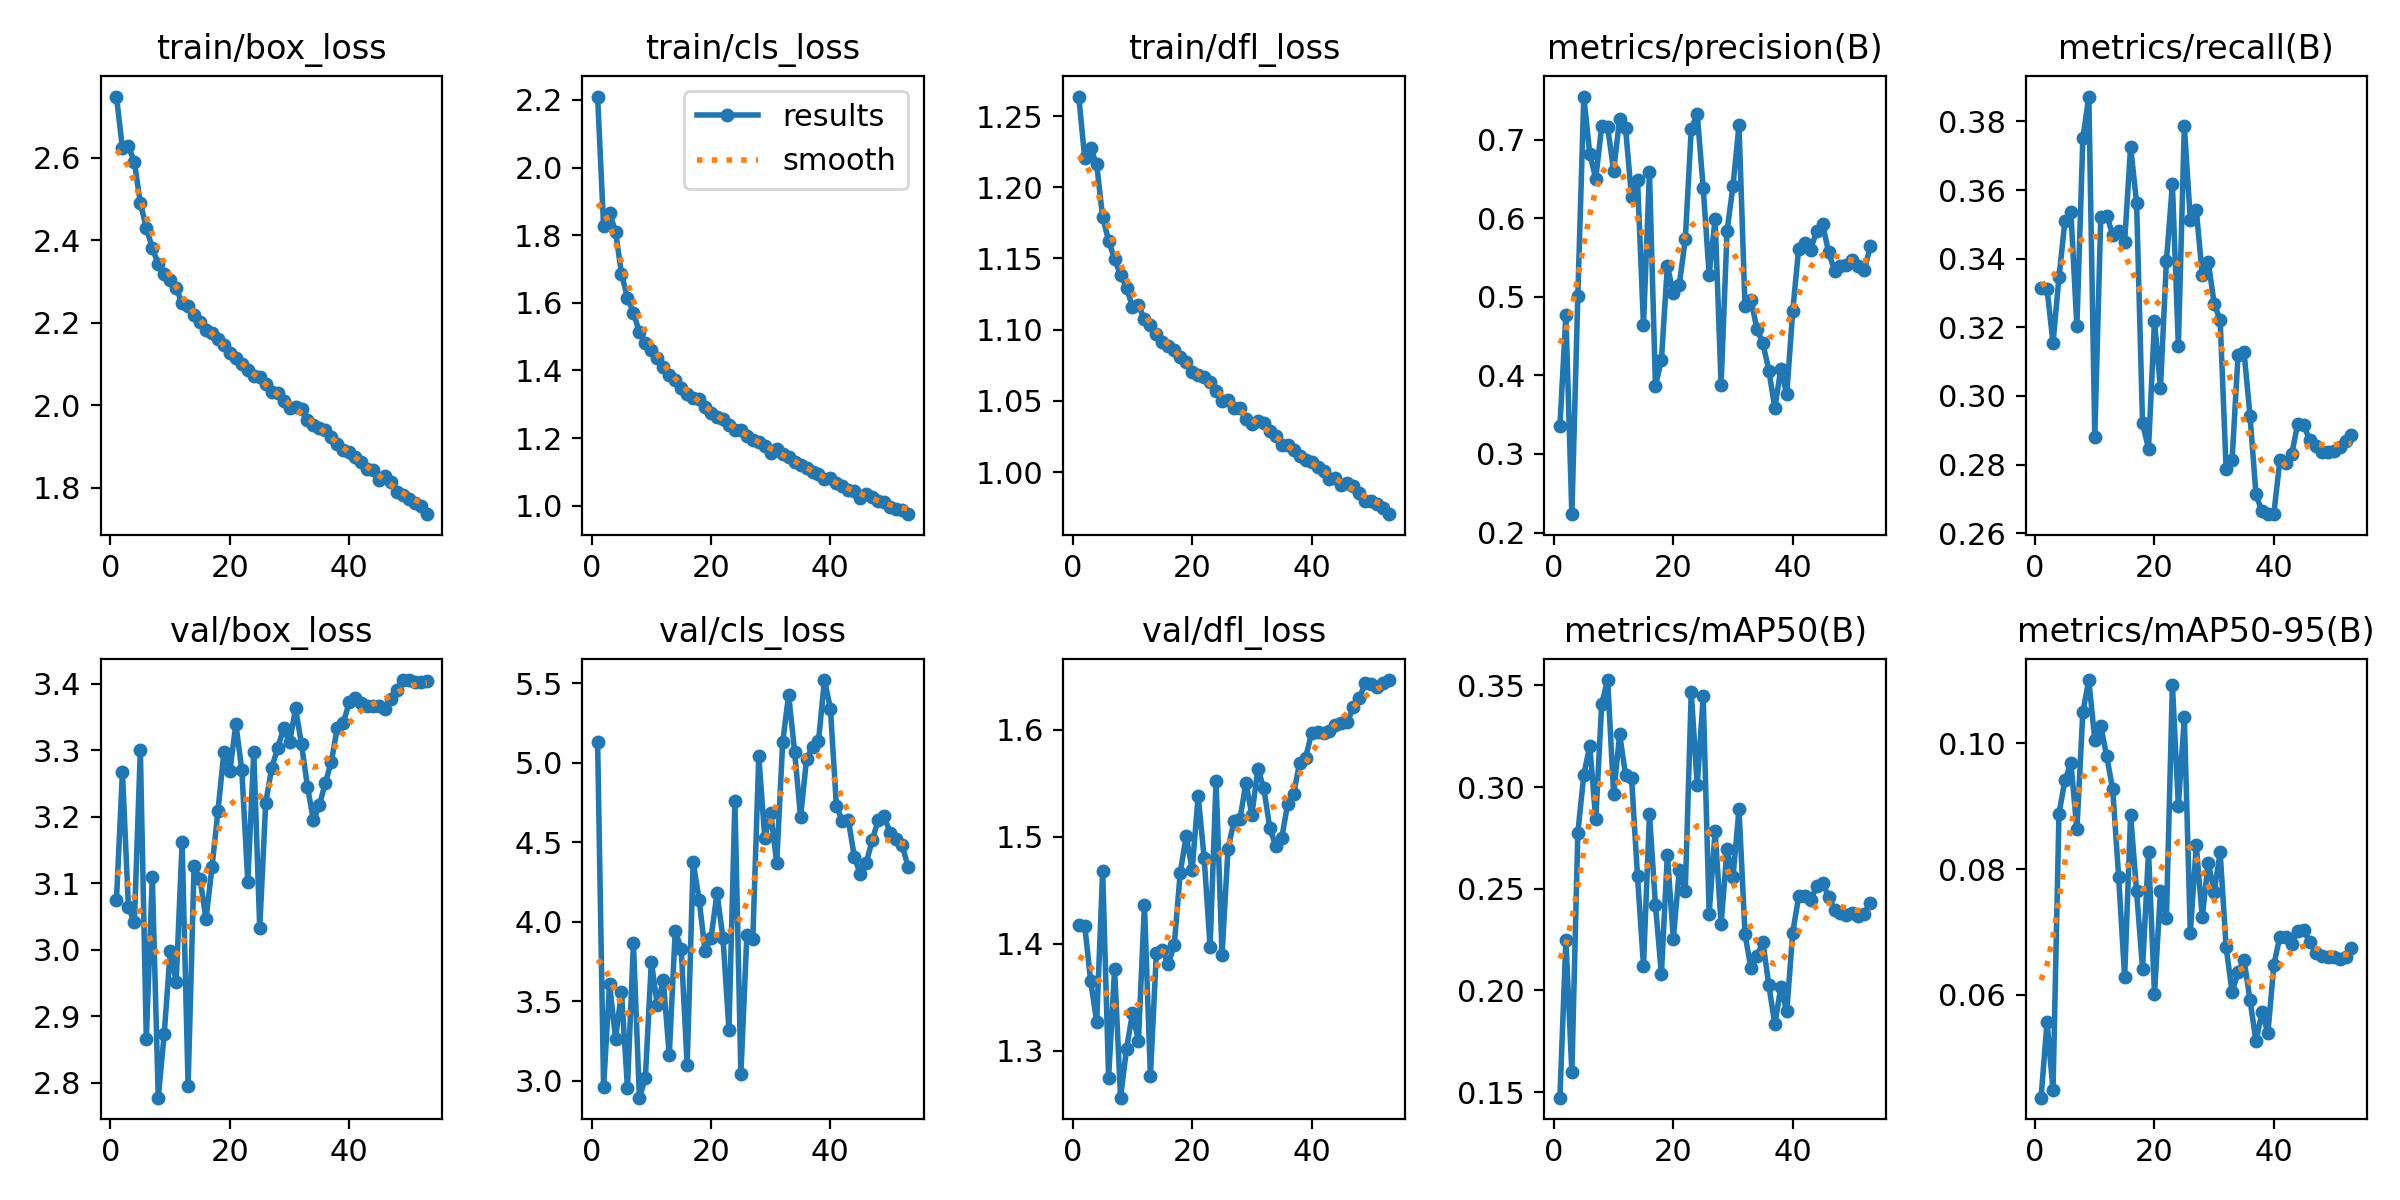

The table this chart was drawn from, first rows:
epoch, time, train/box_loss, train/cls_loss, train/dfl_loss, metrics/precision(B), metrics/recall(B), metrics/mAP50(B), metrics/mAP50-95(B), val/box_loss, val/cls_loss, val/dfl_loss, lr/pg0, lr/pg1, lr/pg2, lr/pg3, lr/pg4, lr/pg5, lr/pg6, lr/pg7
1, 177.5, 2.748, 2.21, 1.264, 0.3352, 0.3316, 0.1472, 0.0436, 3.075, 5.128, 1.417, 0.009992, 0.003331, 0.009992, 0.003331, 0.009992, 0.003331, 0.009992, 0.003331
2, 326.3, 2.622, 1.827, 1.22, 0.4768, 0.3312, 0.2249, 0.05563, 3.268, 2.958, 1.417, 0.01979, 0.006598, 0.01979, 0.006598, 0.01979, 0.006598, 0.01979, 0.006598
3, 466.5, 2.627, 1.866, 1.227, 0.2234, 0.3154, 0.1598, 0.0448, 3.064, 3.61, 1.365, 0.0294, 0.0098, 0.0294, 0.0098, 0.0294, 0.0098, 0.0294, 0.0098
4, 603.5, 2.589, 1.811, 1.216, 0.5012, 0.3345, 0.2774, 0.08882, 3.041, 3.265, 1.327, 0.02911, 0.009703, 0.02911, 0.009703, 0.02911, 0.009703, 0.02911, 0.009703
5, 741.1, 2.49, 1.686, 1.179, 0.755, 0.351, 0.306, 0.09413, 3.3, 3.558, 1.468, 0.02881, 0.009604, 0.02881, 0.009604, 0.02881, 0.009604, 0.02881, 0.009604
6, 877.5, 2.43, 1.614, 1.162, 0.6823, 0.3535, 0.3203, 0.09691, 2.866, 2.954, 1.275, 0.02851, 0.009505, 0.02851, 0.009505, 0.02851, 0.009505, 0.02851, 0.009505
7, 1015, 2.381, 1.571, 1.149, 0.6504, 0.3204, 0.2841, 0.08631, 3.11, 3.865, 1.377, 0.02822, 0.009406, 0.02822, 0.009406, 0.02822, 0.009406, 0.02822, 0.009406
8, 1152, 2.342, 1.513, 1.138, 0.7174, 0.375, 0.341, 0.105, 2.777, 2.893, 1.256, 0.02792, 0.009307, 0.02792, 0.009307, 0.02792, 0.009307, 0.02792, 0.009307
9, 1289, 2.319, 1.482, 1.13, 0.7158, 0.3872, 0.3527, 0.1101, 2.873, 3.017, 1.302, 0.02762, 0.009208, 0.02762, 0.009208, 0.02762, 0.009208, 0.02762, 0.009208
10, 1426, 2.303, 1.46, 1.116, 0.6606, 0.2881, 0.2965, 0.1006, 2.997, 3.749, 1.335, 0.02733, 0.009109, 0.02733, 0.009109, 0.02733, 0.009109, 0.02733, 0.009109
11, 1563, 2.284, 1.437, 1.117, 0.7265, 0.3522, 0.326, 0.1028, 2.952, 3.475, 1.309, 0.02703, 0.00901, 0.02703, 0.00901, 0.02703, 0.00901, 0.02703, 0.00901
12, 1700, 2.247, 1.41, 1.107, 0.7146, 0.3525, 0.306, 0.09795, 3.161, 3.631, 1.437, 0.02673, 0.008911, 0.02673, 0.008911, 0.02673, 0.008911, 0.02673, 0.008911
13, 1838, 2.24, 1.387, 1.103, 0.6267, 0.3471, 0.3046, 0.09268, 2.795, 3.159, 1.276, 0.02644, 0.008812, 0.02644, 0.008812, 0.02644, 0.008812, 0.02644, 0.008812
14, 1975, 2.218, 1.373, 1.097, 0.6492, 0.348, 0.2561, 0.07873, 3.126, 3.941, 1.392, 0.02614, 0.008713, 0.02614, 0.008713, 0.02614, 0.008713, 0.02614, 0.008713
15, 2112, 2.201, 1.347, 1.091, 0.4638, 0.3449, 0.2121, 0.0628, 3.106, 3.831, 1.394, 0.02584, 0.008614, 0.02584, 0.008614, 0.02584, 0.008614, 0.02584, 0.008614
16, 137.2, 2.182, 1.329, 1.088, 0.6587, 0.3726, 0.2867, 0.08863, 3.046, 3.098, 1.381, 0.02555, 0.008515, 0.02555, 0.008515, 0.02555, 0.008515, 0.02555, 0.008515
17, 270.9, 2.176, 1.32, 1.086, 0.387, 0.3563, 0.2421, 0.07645, 3.124, 4.375, 1.399, 0.02525, 0.008416, 0.02525, 0.008416, 0.02525, 0.008416, 0.02525, 0.008416
18, 404.6, 2.16, 1.316, 1.081, 0.4194, 0.292, 0.2081, 0.06416, 3.208, 4.139, 1.467, 0.02495, 0.008317, 0.02495, 0.008317, 0.02495, 0.008317, 0.02495, 0.008317
19, 539, 2.145, 1.291, 1.077, 0.5398, 0.2847, 0.2668, 0.08278, 3.297, 3.815, 1.501, 0.02465, 0.008218, 0.02465, 0.008218, 0.02465, 0.008218, 0.02465, 0.008218
20, 672.4, 2.127, 1.274, 1.07, 0.5043, 0.3219, 0.2255, 0.06008, 3.269, 3.898, 1.469, 0.02436, 0.008119, 0.02436, 0.008119, 0.02436, 0.008119, 0.02436, 0.008119
21, 804.9, 2.115, 1.261, 1.068, 0.5156, 0.3023, 0.2593, 0.07652, 3.339, 4.179, 1.538, 0.02406, 0.00802, 0.02406, 0.00802, 0.02406, 0.00802, 0.02406, 0.00802
22, 937.6, 2.1, 1.257, 1.067, 0.5731, 0.3393, 0.2491, 0.07218, 3.27, 3.898, 1.48, 0.02376, 0.007921, 0.02376, 0.007921, 0.02376, 0.007921, 0.02376, 0.007921
23, 1072, 2.086, 1.238, 1.063, 0.7133, 0.3617, 0.3466, 0.1094, 3.102, 3.32, 1.397, 0.02347, 0.007822, 0.02347, 0.007822, 0.02347, 0.007822, 0.02347, 0.007822
24, 1206, 2.07, 1.225, 1.057, 0.7332, 0.3146, 0.3009, 0.0901, 3.297, 4.761, 1.552, 0.02317, 0.007723, 0.02317, 0.007723, 0.02317, 0.007723, 0.02317, 0.007723
25, 1341, 2.068, 1.224, 1.05, 0.6389, 0.3787, 0.3446, 0.1042, 3.032, 3.041, 1.39, 0.02287, 0.007624, 0.02287, 0.007624, 0.02287, 0.007624, 0.02287, 0.007624
26, 1476, 2.051, 1.207, 1.051, 0.528, 0.3513, 0.2377, 0.06982, 3.22, 3.915, 1.488, 0.02258, 0.007525, 0.02258, 0.007525, 0.02258, 0.007525, 0.02258, 0.007525
27, 1610, 2.031, 1.194, 1.045, 0.5988, 0.3543, 0.2785, 0.08377, 3.273, 3.892, 1.514, 0.02228, 0.007426, 0.02228, 0.007426, 0.02228, 0.007426, 0.02228, 0.007426
28, 1745, 2.031, 1.188, 1.045, 0.3883, 0.3352, 0.2325, 0.0723, 3.303, 5.043, 1.516, 0.02198, 0.007327, 0.02198, 0.007327, 0.02198, 0.007327, 0.02198, 0.007327
29, 1878, 2.01, 1.178, 1.037, 0.584, 0.3392, 0.2696, 0.08102, 3.333, 4.528, 1.55, 0.02168, 0.007228, 0.02168, 0.007228, 0.02168, 0.007228, 0.02168, 0.007228
30, 2010, 1.994, 1.157, 1.034, 0.6416, 0.3269, 0.2557, 0.07636, 3.312, 4.686, 1.52, 0.02139, 0.007129, 0.02139, 0.007129, 0.02139, 0.007129, 0.02139, 0.007129
31, 2143, 1.995, 1.167, 1.036, 0.7189, 0.3222, 0.2893, 0.08267, 3.363, 4.37, 1.563, 0.02109, 0.00703, 0.02109, 0.00703, 0.02109, 0.00703, 0.02109, 0.00703
32, 2278, 1.992, 1.154, 1.034, 0.488, 0.2787, 0.2279, 0.06752, 3.309, 5.129, 1.545, 0.02079, 0.006931, 0.02079, 0.006931, 0.02079, 0.006931, 0.02079, 0.006931
33, 2412, 1.965, 1.144, 1.029, 0.4966, 0.2814, 0.2108, 0.06043, 3.245, 5.429, 1.508, 0.0205, 0.006832, 0.0205, 0.006832, 0.0205, 0.006832, 0.0205, 0.006832
34, 2546, 1.952, 1.13, 1.025, 0.459, 0.312, 0.2169, 0.06358, 3.194, 5.069, 1.491, 0.0202, 0.006733, 0.0202, 0.006733, 0.0202, 0.006733, 0.0202, 0.006733
35, 2680, 1.945, 1.122, 1.019, 0.4409, 0.3128, 0.2237, 0.06557, 3.218, 4.659, 1.499, 0.0199, 0.006634, 0.0199, 0.006634, 0.0199, 0.006634, 0.0199, 0.006634
36, 2814, 1.94, 1.112, 1.019, 0.4062, 0.2943, 0.2025, 0.05917, 3.251, 5.024, 1.531, 0.01961, 0.006535, 0.01961, 0.006535, 0.01961, 0.006535, 0.01961, 0.006535
37, 2948, 1.923, 1.099, 1.015, 0.3586, 0.2713, 0.1833, 0.05256, 3.283, 5.1, 1.54, 0.01931, 0.006436, 0.01931, 0.006436, 0.01931, 0.006436, 0.01931, 0.006436
38, 3081, 1.907, 1.094, 1.011, 0.408, 0.2663, 0.2015, 0.05721, 3.334, 5.137, 1.569, 0.01901, 0.006337, 0.01901, 0.006337, 0.01901, 0.006337, 0.01901, 0.006337
39, 3214, 1.893, 1.078, 1.009, 0.3761, 0.2656, 0.1897, 0.0539, 3.341, 5.521, 1.574, 0.01871, 0.006238, 0.01871, 0.006238, 0.01871, 0.006238, 0.01871, 0.006238
40, 3347, 1.887, 1.081, 1.007, 0.4821, 0.2657, 0.2284, 0.06476, 3.372, 5.341, 1.597, 0.01842, 0.006139, 0.01842, 0.006139, 0.01842, 0.006139, 0.01842, 0.006139
41, 3481, 1.874, 1.067, 1.004, 0.5614, 0.2812, 0.2464, 0.06926, 3.379, 4.73, 1.598, 0.01812, 0.00604, 0.01812, 0.00604, 0.01812, 0.00604, 0.01812, 0.00604
42, 3616, 1.862, 1.058, 1.001, 0.5688, 0.2804, 0.2463, 0.06922, 3.37, 4.632, 1.597, 0.01782, 0.005941, 0.01782, 0.005941, 0.01782, 0.005941, 0.01782, 0.005941
43, 3750, 1.844, 1.047, 0.9949, 0.5597, 0.2832, 0.2443, 0.06805, 3.366, 4.641, 1.599, 0.01753, 0.005842, 0.01753, 0.005842, 0.01753, 0.005842, 0.01753, 0.005842
44, 3884, 1.844, 1.044, 0.996, 0.5843, 0.2919, 0.2514, 0.07016, 3.366, 4.41, 1.604, 0.01723, 0.005743, 0.01723, 0.005743, 0.01723, 0.005743, 0.01723, 0.005743
45, 4019, 1.82, 1.023, 0.9912, 0.5928, 0.2915, 0.253, 0.07031, 3.366, 4.299, 1.606, 0.01693, 0.005644, 0.01693, 0.005644, 0.01693, 0.005644, 0.01693, 0.005644
46, 4152, 1.828, 1.034, 0.9921, 0.5572, 0.2871, 0.2462, 0.0684, 3.362, 4.369, 1.607, 0.01664, 0.005545, 0.01664, 0.005545, 0.01664, 0.005545, 0.01664, 0.005545
47, 4286, 1.815, 1.027, 0.9902, 0.5335, 0.2855, 0.2396, 0.06662, 3.376, 4.514, 1.621, 0.01634, 0.005446, 0.01634, 0.005446, 0.01634, 0.005446, 0.01634, 0.005446
48, 4420, 1.79, 1.013, 0.9855, 0.5397, 0.2837, 0.2382, 0.06611, 3.391, 4.638, 1.63, 0.01604, 0.005347, 0.01604, 0.005347, 0.01604, 0.005347, 0.01604, 0.005347
49, 4554, 1.783, 1.01, 0.9799, 0.5412, 0.2837, 0.2371, 0.06597, 3.406, 4.662, 1.643, 0.01574, 0.005248, 0.01574, 0.005248, 0.01574, 0.005248, 0.01574, 0.005248
50, 4687, 1.772, 0.9967, 0.9799, 0.5469, 0.284, 0.238, 0.06596, 3.405, 4.559, 1.643, 0.01545, 0.005149, 0.01545, 0.005149, 0.01545, 0.005149, 0.01545, 0.005149
51, 4820, 1.764, 0.9906, 0.9773, 0.5386, 0.2852, 0.2364, 0.06572, 3.402, 4.52, 1.64, 0.01515, 0.00505, 0.01515, 0.00505, 0.01515, 0.00505, 0.01515, 0.00505
52, 4952, 1.757, 0.987, 0.9746, 0.5341, 0.287, 0.2377, 0.06595, 3.402, 4.482, 1.643, 0.01485, 0.004951, 0.01485, 0.004951, 0.01485, 0.004951, 0.01485, 0.004951
53, 5086, 1.736, 0.9748, 0.9704, 0.5645, 0.2886, 0.2432, 0.06739, 3.404, 4.347, 1.646, 0.01456, 0.004852, 0.01456, 0.004852, 0.01456, 0.004852, 0.01456, 0.004852
